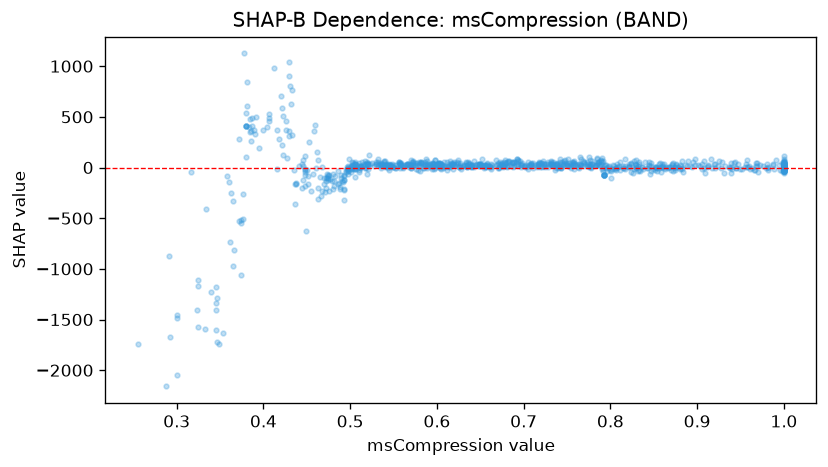

Data behind this chart, as committed beside it:
feature_value, shap_value
0.592, 20.02
0.602, 46.25
0.739, 20.71
0.759, 32.32
0.568, 20.46
0.446, 71.23
0.716, 35.85
0.64, 9.473
0.863, -18.11
0.613, 6.124
0.79, -12.88
1.0, -9.838
0.535, 44.59
0.862, -6.363
1.0, -11.76
0.54, 39.59
0.967, -22.41
0.586, 30.64
0.613, 13.32
0.796, -34.64
0.628, 1.655
0.751, 13.51
0.652, 14.2
0.675, 14.2
0.71, 29.17
0.626, 4.181
0.878, 3.937
0.708, 38.83
0.387, 412.2
0.817, -16.54
0.549, 7.506
0.785, 22.43
0.966, -26.49
0.47, -157.8
0.511, -1.737
0.606, 23.43
0.749, 27.79
0.703, 26.96
0.545, 16.7
0.534, 29.51
0.837, 4.579
0.592, 37.43
0.7, 18.41
0.829, 27.16
0.407, 531
0.809, 2.62
0.775, 6.199
0.849, -12.64
0.525, 42.38
0.829, 8.015
0.426, 370
0.757, 53.73
0.822, 30.55
0.646, 23.01
0.688, 4.602
0.871, 36.6
0.765, 21.87
0.543, 36.14
0.627, 24.9
0.802, -19.09
... 847 more rows
